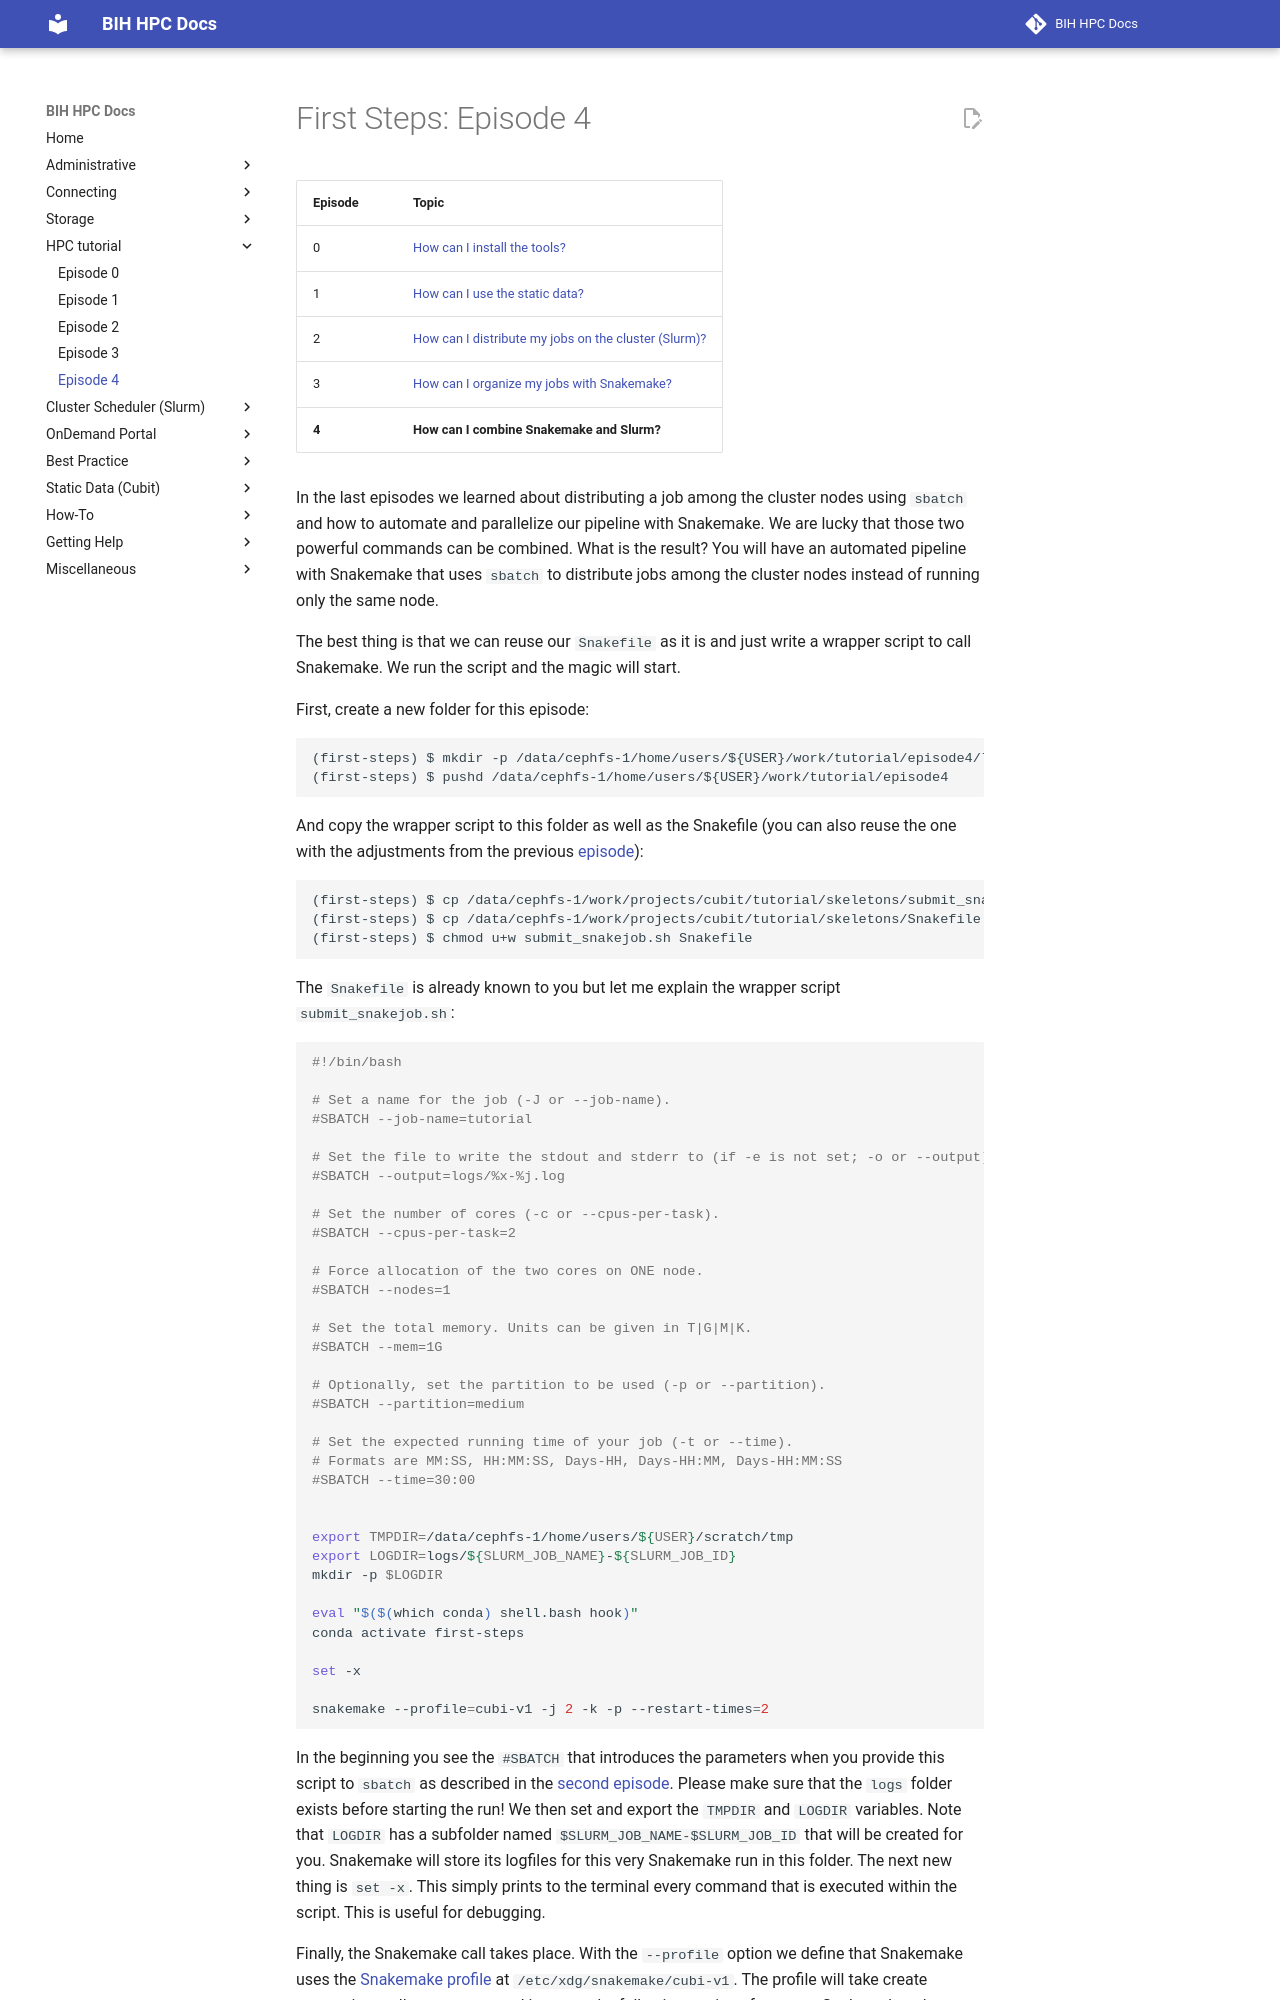

repository: bihealth/bih-cluster · page: hpc-tutorial/episode-4/index.html · generator: mkdocs

# First Steps: Episode 4

|Episode|Topic|
|---|---|
| 0 | [How can I install the tools?](episode-0.md) |
| 1 | [How can I use the static data?](episode-1.md) |
| 2 | [How can I distribute my jobs on the cluster (Slurm)?](episode-2.md) |
| 3 | [How can I organize my jobs with Snakemake?](episode-3.md) |
| **4** | **How can I combine Snakemake and Slurm?** |

In the last episodes we learned about distributing a job among the cluster nodes using `sbatch` and
how to automate and parallelize our pipeline with Snakemake. We are lucky that those two
powerful commands can be combined. What is the result? You will have an automated pipeline
with Snakemake that uses `sbatch` to distribute jobs among the cluster nodes instead of
running only the same node.

The best thing is that we can reuse our `Snakefile` as it is and just write a wrapper script
to call Snakemake. We run the script and the magic will start.

First, create a new folder for this episode:

```terminal
(first-steps) $ mkdir -p /data/cephfs-1/home/users/${USER}/work/tutorial/episode4/logs
(first-steps) $ pushd /data/cephfs-1/home/users/${USER}/work/tutorial/episode4
```

And copy the wrapper script to this folder as well as the Snakefile (you can also reuse the one with the adjustments from the previous [episode](episode-3.md)):

```terminal
(first-steps) $ cp /data/cephfs-1/work/projects/cubit/tutorial/skeletons/submit_snakejob.sh .
(first-steps) $ cp /data/cephfs-1/work/projects/cubit/tutorial/skeletons/Snakefile .
(first-steps) $ chmod u+w submit_snakejob.sh Snakefile
```

The `Snakefile` is already known to you but let me explain the wrapper script `submit_snakejob.sh`:

```bash
#!/bin/bash

# Set a name for the job (-J or --job-name).
#SBATCH --job-name=tutorial

# Set the file to write the stdout and stderr to (if -e is not set; -o or --output).
#SBATCH --output=logs/%x-%j.log

# Set the number of cores (-c or --cpus-per-task).
#SBATCH --cpus-per-task=2

# Force allocation of the two cores on ONE node.
#SBATCH --nodes=1

# Set the total memory. Units can be given in T|G|M|K.
#SBATCH --mem=1G

# Optionally, set the partition to be used (-p or --partition).
#SBATCH --partition=medium

# Set the expected running time of your job (-t or --time).
# Formats are MM:SS, HH:MM:SS, Days-HH, Days-HH:MM, Days-HH:MM:SS
#SBATCH --time=30:00


export TMPDIR=/data/cephfs-1/home/users/${USER}/scratch/tmp
export LOGDIR=logs/${SLURM_JOB_NAME}-${SLURM_JOB_ID}
mkdir -p $LOGDIR

eval "$($(which conda) shell.bash hook)"
conda activate first-steps

set -x

snakemake --profile=cubi-v1 -j 2 -k -p --restart-times=2
```

In the beginning you see the `#SBATCH` that introduces the parameters when you provide this script to `sbatch` as described in the [second episode](episode-2.md).
Please make sure that the `logs` folder exists before starting the run!
We then set and export the `TMPDIR` and `LOGDIR` variables.
Note that `LOGDIR` has a subfolder named `$SLURM_JOB_NAME-$SLURM_JOB_ID` that will be created for you.
Snakemake will store its logfiles for this very Snakemake run in this folder.
The next new thing is `set -x`. This simply prints to the terminal every command that is executed within the script.
This is useful for debugging.
